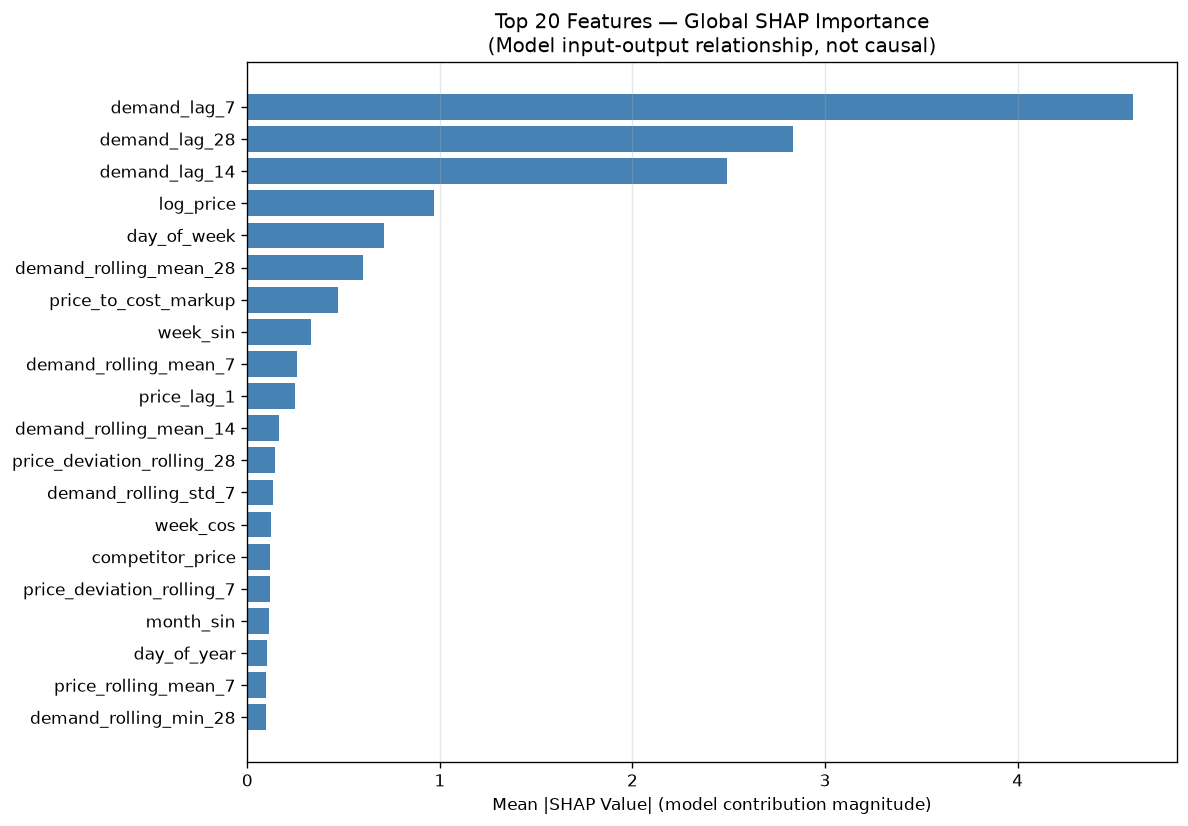

The file beside this chart, header and first rows:
feature, mean_abs_shap, std_abs_shap, rank, note
demand_lag_7, 4.597, 2.627, 1, Model feature contribution magnitude — n…
demand_lag_28, 2.836, 1.683, 2, Model feature contribution magnitude — n…
demand_lag_14, 2.49, 2.021, 3, Model feature contribution magnitude — n…
log_price, 0.9705, 0.4996, 4, Model feature contribution magnitude — n…
day_of_week, 0.7109, 0.552, 5, Model feature contribution magnitude — n…
demand_rolling_mean_28, 0.6022, 0.3131, 6, Model feature contribution magnitude — n…
price_to_cost_markup, 0.4691, 0.3496, 7, Model feature contribution magnitude — n…
week_sin, 0.3289, 0.2038, 8, Model feature contribution magnitude — n…
demand_rolling_mean_7, 0.2604, 0.1768, 9, Model feature contribution magnitude — n…
price_lag_1, 0.2476, 0.1808, 10, Model feature contribution magnitude — n…
demand_rolling_mean_14, 0.1648, 0.1035, 11, Model feature contribution magnitude — n…
price_deviation_rolling_28, 0.1444, 0.1068, 12, Model feature contribution magnitude — n…
demand_rolling_std_7, 0.1354, 0.108, 13, Model feature contribution magnitude — n…
week_cos, 0.1222, 0.09797, 14, Model feature contribution magnitude — n…
competitor_price, 0.1201, 0.1297, 15, Model feature contribution magnitude — n…
price_deviation_rolling_7, 0.12, 0.08656, 16, Model feature contribution magnitude — n…
month_sin, 0.1135, 0.1897, 17, Model feature contribution magnitude — n…
day_of_year, 0.1018, 0.08749, 18, Model feature contribution magnitude — n…
price_rolling_mean_7, 0.09822, 0.1462, 19, Model feature contribution magnitude — n…
demand_rolling_min_28, 0.09778, 0.08448, 20, Model feature contribution magnitude — n…
revenue_lag_7, 0.09763, 0.08106, 21, Model feature contribution magnitude — n…
demand_rolling_std_28, 0.09046, 0.06643, 22, Model feature contribution magnitude — n…
price_lag_14, 0.08994, 0.09708, 23, Model feature contribution magnitude — n…
price, 0.08973, 0.04775, 24, Model feature contribution magnitude — n…
unit_gross_margin_pct, 0.08514, 0.06848, 25, Model feature contribution magnitude — n…
inventory_lag_1, 0.08328, 0.1009, 26, Model feature contribution magnitude — n…
price_lag_7, 0.08266, 0.1062, 27, Model feature contribution magnitude — n…
unit_gross_margin_dollar, 0.07966, 0.05146, 28, Model feature contribution magnitude — n…
competitor_price_ratio, 0.07946, 0.07359, 29, Model feature contribution magnitude — n…
days_of_supply_proxy, 0.07645, 0.09186, 30, Model feature contribution magnitude — n…
dow_sin, 0.07447, 0.05862, 31, Model feature contribution magnitude — n…
price_rolling_mean_28, 0.07404, 0.09609, 32, Model feature contribution magnitude — n…
inventory_level, 0.07183, 0.08835, 33, Model feature contribution magnitude — n…
price_change_1d, 0.06902, 0.09229, 34, Model feature contribution magnitude — n…
demand_rolling_max_7, 0.06455, 0.05766, 35, Model feature contribution magnitude — n…
day, 0.06185, 0.05925, 36, Model feature contribution magnitude — n…
price_pct_change_1d, 0.06164, 0.1323, 37, Model feature contribution magnitude — n…
demand_momentum_7_28, 0.05605, 0.06174, 38, Model feature contribution magnitude — n…
demand_rolling_std_14, 0.05158, 0.04906, 39, Model feature contribution magnitude — n…
log_competitor_price, 0.04831, 0.03979, 40, Model feature contribution magnitude — n…
demand_lag_1, 0.04723, 0.04344, 41, Model feature contribution magnitude — n…
demand_rolling_min_7, 0.04576, 0.04063, 42, Model feature contribution magnitude — n…
revenue_rolling_mean_7, 0.04322, 0.05726, 43, Model feature contribution magnitude — n…
inventory_lag_7, 0.0423, 0.05541, 44, Model feature contribution magnitude — n…
revenue_lag_1, 0.04188, 0.0536, 45, Model feature contribution magnitude — n…
inventory_change_1d, 0.04043, 0.05295, 46, Model feature contribution magnitude — n…
competitor_price_diff, 0.03416, 0.04519, 47, Model feature contribution magnitude — n…
demand_rolling_max_14, 0.03353, 0.0502, 48, Model feature contribution magnitude — n…
week_of_year, 0.03016, 0.02504, 49, Model feature contribution magnitude — n…
competitor_spread_pct, 0.02965, 0.02598, 50, Model feature contribution magnitude — n…
month_cos, 0.0289, 0.02058, 51, Model feature contribution magnitude — n…
demand_rolling_min_14, 0.02489, 0.04342, 52, Model feature contribution magnitude — n…
promo_price_interaction, 0.02226, 0.1, 53, Model feature contribution magnitude — n…
demand_rolling_max_28, 0.02003, 0.01984, 54, Model feature contribution magnitude — n…
store_id_STORE-NORTH-01, 0.01883, 0.02192, 55, Model feature contribution magnitude — n…
store_id_STORE-ONLINE-GLOBAL, 0.01292, 0.02215, 56, Model feature contribution magnitude — n…
log_inventory_level, 0.01187, 0.022, 57, Model feature contribution magnitude — n…
dow_cos, 0.01031, 0.01341, 58, Model feature contribution magnitude — n…
is_stockout_risk_flag, 0.009675, 0.009661, 59, Model feature contribution magnitude — n…
store_id_STORE-WEST-02, 0.005167, 0.008732, 60, Model feature contribution magnitude — n…
... 19 more rows
